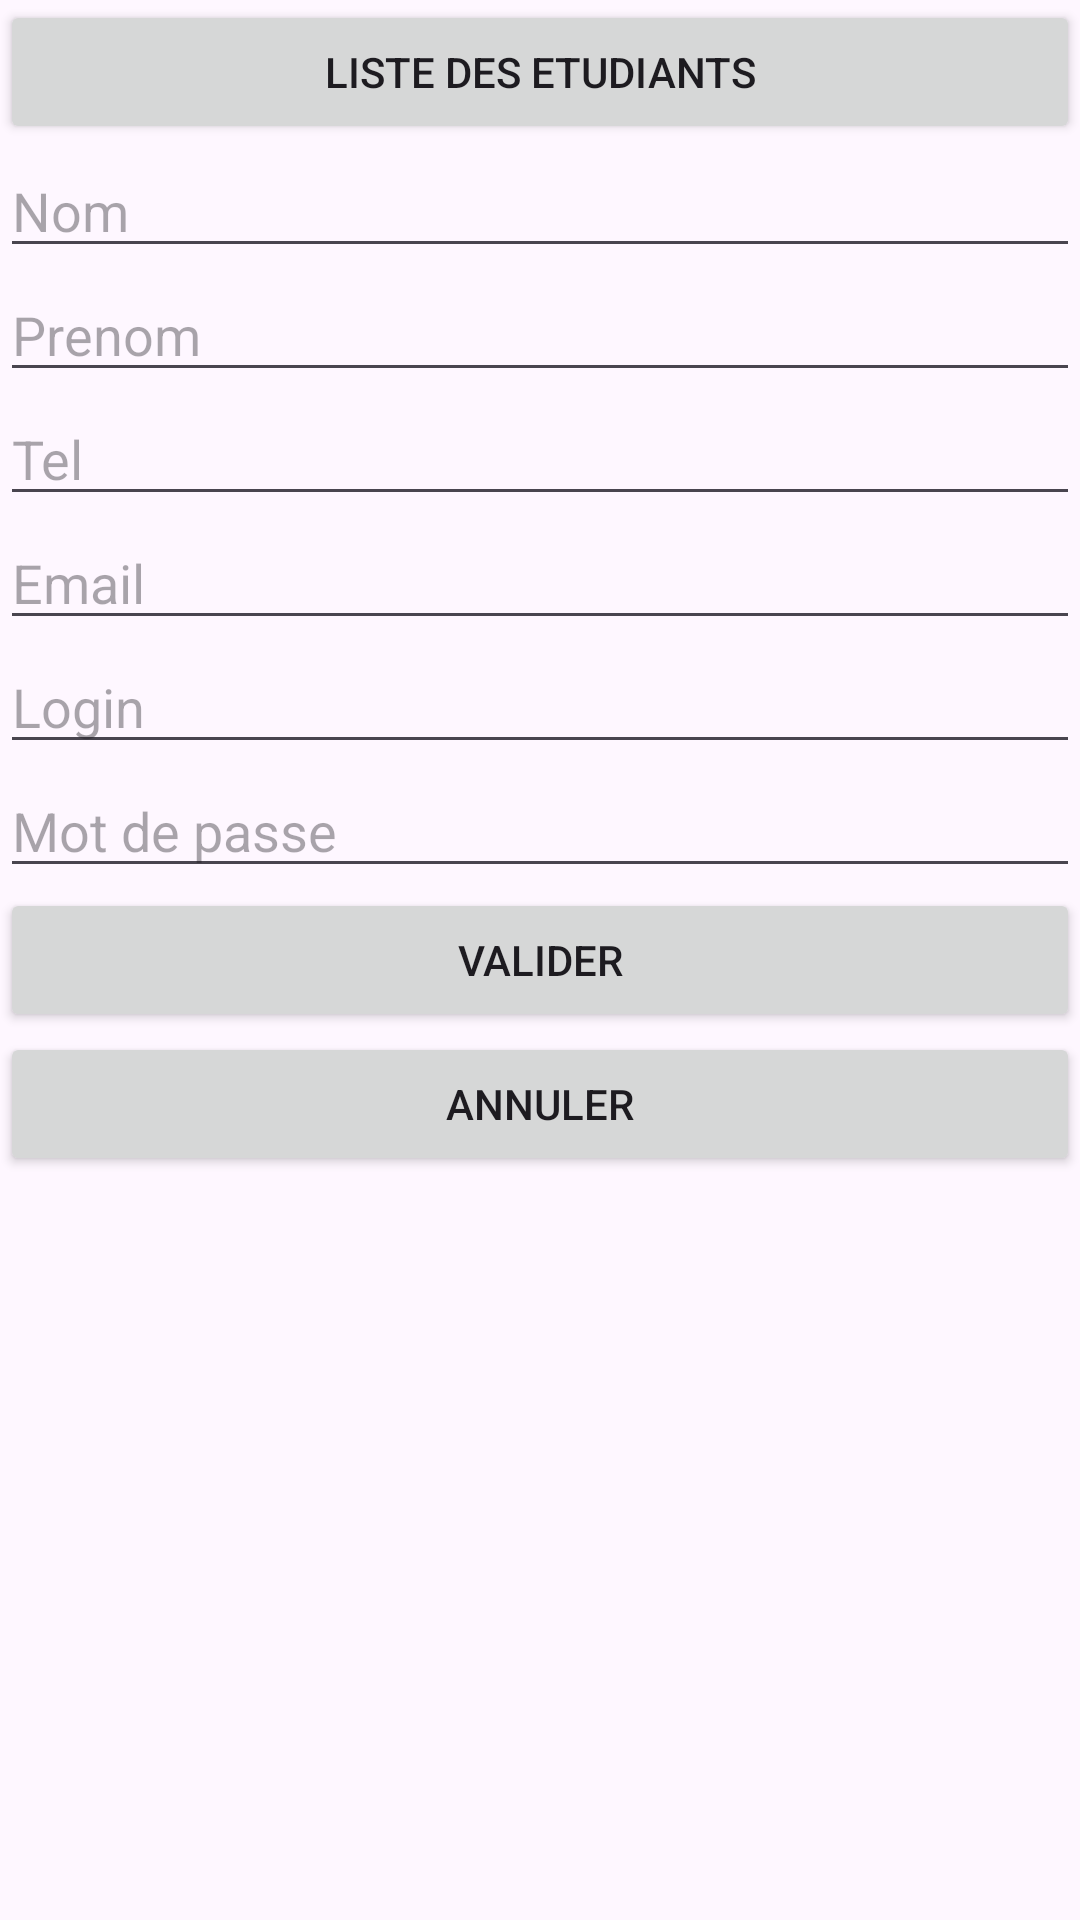

Android layout source for this screen:
<!-- AndroidManifest.xml: application theme Theme.TP29_11 -->
<!-- res/layout/activity_main.xml -->
<?xml version="1.0" encoding="utf-8"?>
<LinearLayout xmlns:android="http://schemas.android.com/apk/res/android"
    xmlns:app="http://schemas.android.com/apk/res-auto"
    xmlns:tools="http://schemas.android.com/tools"
    android:layout_width="match_parent"
    android:layout_height="match_parent"
    tools:context=".MainActivity"
    android:orientation="vertical"
    >

    <Button
        android:id="@+id/listBtn"
        android:layout_width="match_parent"
        android:layout_height="wrap_content"
        android:text="Liste des etudiants" />


    <EditText
        android:id="@+id/NomEditText"
        android:layout_width="match_parent"
        android:layout_height="wrap_content"
        android:ems="10"
        android:inputType="text"
        android:hint="Nom" />


    <EditText
        android:id="@+id/PrenomEditText"
        android:layout_width="match_parent"
        android:layout_height="wrap_content"
        android:ems="10"
        android:inputType="text"
        android:hint="Prenom" />



    <EditText
        android:id="@+id/TelEditText"
        android:layout_width="match_parent"
        android:layout_height="wrap_content"
        android:ems="10"
        android:inputType="text"
        android:hint="Tel" />

    <EditText
        android:id="@+id/EmailEditText"
        android:layout_width="match_parent"
        android:layout_height="wrap_content"
        android:ems="10"
        android:inputType="text"
        android:hint="Email" />


    <EditText
        android:id="@+id/LoginEditText"
        android:layout_width="match_parent"
        android:layout_height="wrap_content"
        android:ems="10"
        android:inputType="text"
        android:hint="Login" />


    <EditText
        android:id="@+id/MdpEditText"
        android:layout_width="match_parent"
        android:layout_height="wrap_content"
        android:ems="10"
        android:inputType="text"
        android:hint="Mot de passe" />

    <Button
        android:id="@+id/Validerbutton"
        android:layout_width="match_parent"
        android:layout_height="wrap_content"
        android:text="Valider" />

    <Button
        android:id="@+id/Cancelbutton"
        android:layout_width="match_parent"
        android:layout_height="wrap_content"
        android:text="Annuler" />
</LinearLayout>
<!-- resources referenced by this layout -->
<resources>
  <style name="Theme.TP29_11" parent="Base.Theme.TP29_11" />
  <style name="Base.Theme.TP29_11" parent="Theme.Material3.DayNight">
          
          
      </style>
</resources>
